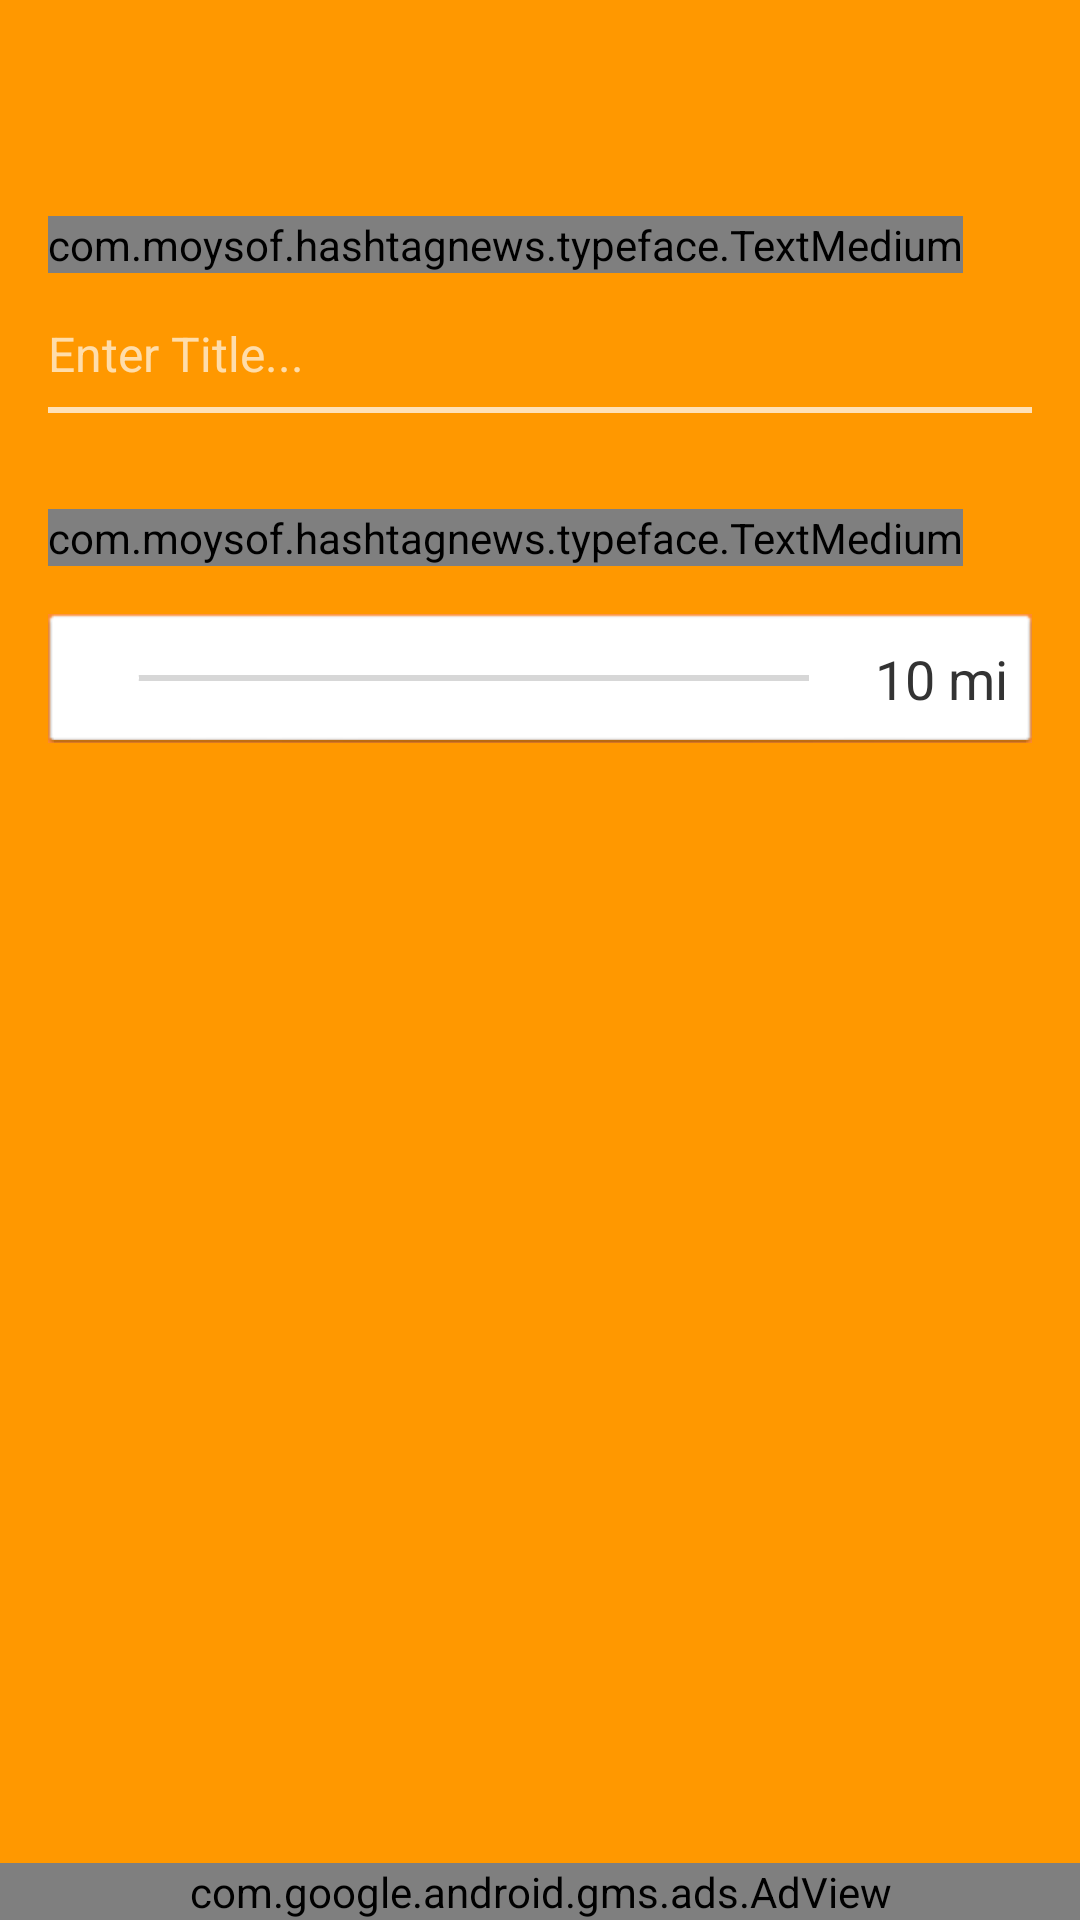

Here is an Android app screen rendered from its layout file. Give the layout XML and the strings, colors and styles it references.
<!-- AndroidManifest.xml: application theme AppTheme -->
<!-- res/layout/activity_category_location.xml -->
<LinearLayout xmlns:android="http://schemas.android.com/apk/res/android"
    android:layout_width="match_parent"
    android:layout_height="match_parent"
    android:orientation="vertical" >

    <include
        android:id="@+id/mytoolbar"
        layout="@layout/toolbar" />

    <LinearLayout
        android:layout_width="match_parent"
        android:layout_height="0dp"
        android:layout_weight="1"
        android:background="@color/orange_light_bg"
        android:orientation="vertical"
        android:paddingLeft="@dimen/activity_horizontal_margin"
        android:paddingRight="@dimen/activity_horizontal_margin" >

        <com.moysof.hashtagnews.typeface.TextMedium
            android:layout_width="wrap_content"
            android:layout_height="wrap_content"
            android:layout_marginTop="16dp"
            android:text="Category Name"
            android:textColor="@android:color/white"
            android:textSize="14sp" />

        <EditText
            android:id="@+id/categoryName"
            android:layout_width="match_parent"
            android:layout_height="wrap_content"
            android:layout_marginTop="16dp"
            android:background="@drawable/edittext_selector"
            android:hint="Enter Title..."
            android:inputType="text"
            android:textColor="@android:color/white"
            android:textColorHint="#AAFFFFFF"
            android:textSize="16sp" />

        <com.moysof.hashtagnews.typeface.TextMedium
            android:layout_width="wrap_content"
            android:layout_height="wrap_content"
            android:layout_marginTop="32dp"
            android:text="Search Radius"
            android:textColor="@android:color/white"
            android:textSize="14sp" />

        <FrameLayout
            android:layout_width="match_parent"
            android:layout_height="wrap_content"
            android:layout_marginTop="16dp"
            android:clickable="true" >

            <View
                android:layout_width="match_parent"
                android:layout_height="42dp"
                android:background="#fff" />

            <LinearLayout
                android:layout_width="match_parent"
                android:layout_height="match_parent"
                android:orientation="horizontal" >

                <SeekBar
                    android:id="@+id/categoryRadius"
                    android:layout_width="match_parent"
                    android:layout_height="wrap_content"
                    android:layout_gravity="center_vertical"
                    android:layout_marginLeft="8dp"
                    android:layout_marginRight="6dp"
                    android:layout_weight="1"
                    android:max="999"
                    android:progress="1" />

                <TextView
                    android:id="@+id/categoryProgress"
                    android:layout_width="wrap_content"
                    android:layout_height="wrap_content"
                    android:layout_gravity="center_vertical"
                    android:layout_marginRight="8dp"
                    android:text="10 mi"
                    android:textColor="#333"
                    android:textSize="18sp" />
            </LinearLayout>

            <View
                android:layout_width="match_parent"
                android:layout_height="43dp"
                android:background="@drawable/edittext_transparent"
                android:paddingLeft="12dp"
                android:paddingRight="12dp"
                android:textColor="#666" >
            </View>
        </FrameLayout>

        <FrameLayout
            android:id="@+id/mapLayout"
            android:layout_width="match_parent"
            android:layout_height="wrap_content"
            android:layout_marginBottom="16dp"
            android:layout_marginTop="32dp"
            android:clickable="true" >
        </FrameLayout>
    </LinearLayout>

    <com.google.android.gms.ads.AdView
        xmlns:ads="http://schemas.android.com/apk/res-auto"
        android:id="@+id/adView"
        android:layout_width="match_parent"
        android:layout_height="wrap_content"
        ads:adSize="SMART_BANNER"
        ads:adUnitId="ca-app-pub-1761468736156699/7354433167" />

</LinearLayout>
<!-- res/layout/toolbar.xml (included above) -->
<?xml version="1.0" encoding="utf-8"?>

<android.support.v7.widget.Toolbar xmlns:android="http://schemas.android.com/apk/res/android"
    xmlns:app="http://schemas.android.com/apk/res-auto"
    android:layout_width="match_parent"
    android:layout_height="?attr/actionBarSize"
    android:background="@color/primary"
    app:popupTheme="@style/ThemeOverlay.AppCompat.Light"
    app:theme="@style/ThemeOverlay.AppCompat.Dark.ActionBar" />
<!-- resources referenced by this layout -->
<resources>
  <color name="orange_light_bg">#FF9800</color>
  <color name="primary">#FF9800</color>
  <dimen name="activity_horizontal_margin">16dp</dimen>
  <!-- drawable edittext_selector (drawable) -->
  <?xml version="1.0" encoding="utf-8"?>
  
  <selector xmlns:android="http://schemas.android.com/apk/res/android">
  
      <item android:drawable="@drawable/edittext" android:state_enabled="true" android:state_window_focused="false"/>
      <item android:drawable="@drawable/edittext_focused" android:state_enabled="true" android:state_focused="true"/>
      <item android:drawable="@drawable/edittext" android:state_enabled="true"/>
  
  </selector>
  <style name="AppTheme" parent="AppBaseTheme" />
  <style name="AppBaseTheme" parent="@style/Theme.AppCompat.Light.NoActionBar">
          <item name="colorPrimary">@color/primary</item>
          <item name="colorPrimaryDark">@color/primary_dark</item>
          <item name="colorAccent">@android:color/white</item>
      </style>
  <color name="primary_dark">#F57C00</color>
</resources>
